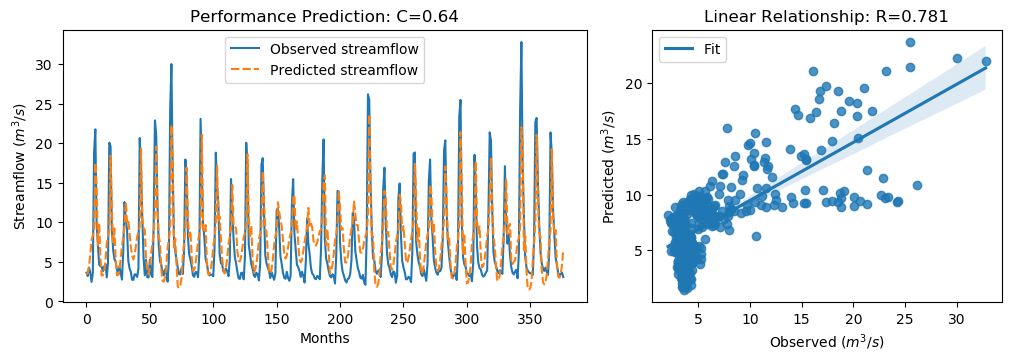

The file beside this chart, header and first rows:
y_true, y_pred, y_true_scaled, y_pred_scaled
3.63, 3.394, -0.5645, -0.5981
3.21, 3.599, -0.6243, -0.569
4.29, 4.41, -0.4707, -0.4537
3.67, 5.933, -0.5589, -0.2372
2.46, 7.68, -0.7309, 0.01118
3.54, 8.358, -0.5773, 0.1076
18.82, 8.864, 1.595, 0.1796
21.76, 17.54, 2.013, 1.412
9.83, 14.42, 0.3169, 0.97
7.16, 7.12, -0.06268, -0.06831
4.67, 9.857, -0.4167, 0.3208
4.44, 5.65, -0.4494, -0.2774
4.4, 3.266, -0.4551, -0.6163
3.83, 3.307, -0.5361, -0.6104
4.42, 3.82, -0.4522, -0.5376
4.72, 5.148, -0.4096, -0.3487
3.03, 7.419, -0.6499, -0.02585
4.87, 8.164, -0.3883, 0.08012
20.07, 9.004, 1.773, 0.1994
19.62, 18.43, 1.709, 1.54
9.33, 11.74, 0.2458, 0.5884
6.56, 7.259, -0.148, -0.04867
5.37, 9.233, -0.3172, 0.2321
5.07, 5.391, -0.3598, -0.3142
4.02, 3.304, -0.5091, -0.6109
3.34, 3.343, -0.6058, -0.6054
4.47, 3.988, -0.4451, -0.5137
3.61, 5.347, -0.5674, -0.3205
2.75, 7.057, -0.6897, -0.07728
6.28, 8.069, -0.1878, 0.06661
12.55, 9.549, 0.7036, 0.277
10.44, 12.59, 0.4036, 0.7097
9.01, 10.04, 0.2003, 0.3467
5.12, 10.35, -0.3527, 0.3904
4.16, 8.634, -0.4892, 0.1469
3.72, 6.844, -0.5518, -0.1076
2.73, 5.783, -0.6925, -0.2584
2.73, 5.301, -0.6925, -0.327
3.43, 5.875, -0.593, -0.2454
3.4, 7.02, -0.5972, -0.08258
3.1, 8.199, -0.6399, 0.08511
4.17, 8.793, -0.4878, 0.1695
20.66, 9.399, 1.857, 0.2556
16.78, 19.34, 1.305, 1.669
10.67, 10.62, 0.4363, 0.4289
5.59, 9.318, -0.2859, 0.2441
3.31, 9.027, -0.61, 0.2027
5.26, 5.248, -0.3328, -0.3345
3.05, 3.946, -0.647, -0.5197
3.04, 3.4, -0.6484, -0.5972
5.26, 4.234, -0.3328, -0.4787
3.41, 6.062, -0.5958, -0.2187
3.07, 7.289, -0.6442, -0.04434
9.62, 8.549, 0.2871, 0.1348
22.89, 11.46, 2.174, 0.5483
21.04, 19.58, 1.911, 1.703
12.14, 11.55, 0.6453, 0.5612
7.0, 8.106, -0.08543, 0.07187
5.08, 7.486, -0.3584, -0.01632
4.58, 4.128, -0.4295, -0.4937
... 317 more rows
